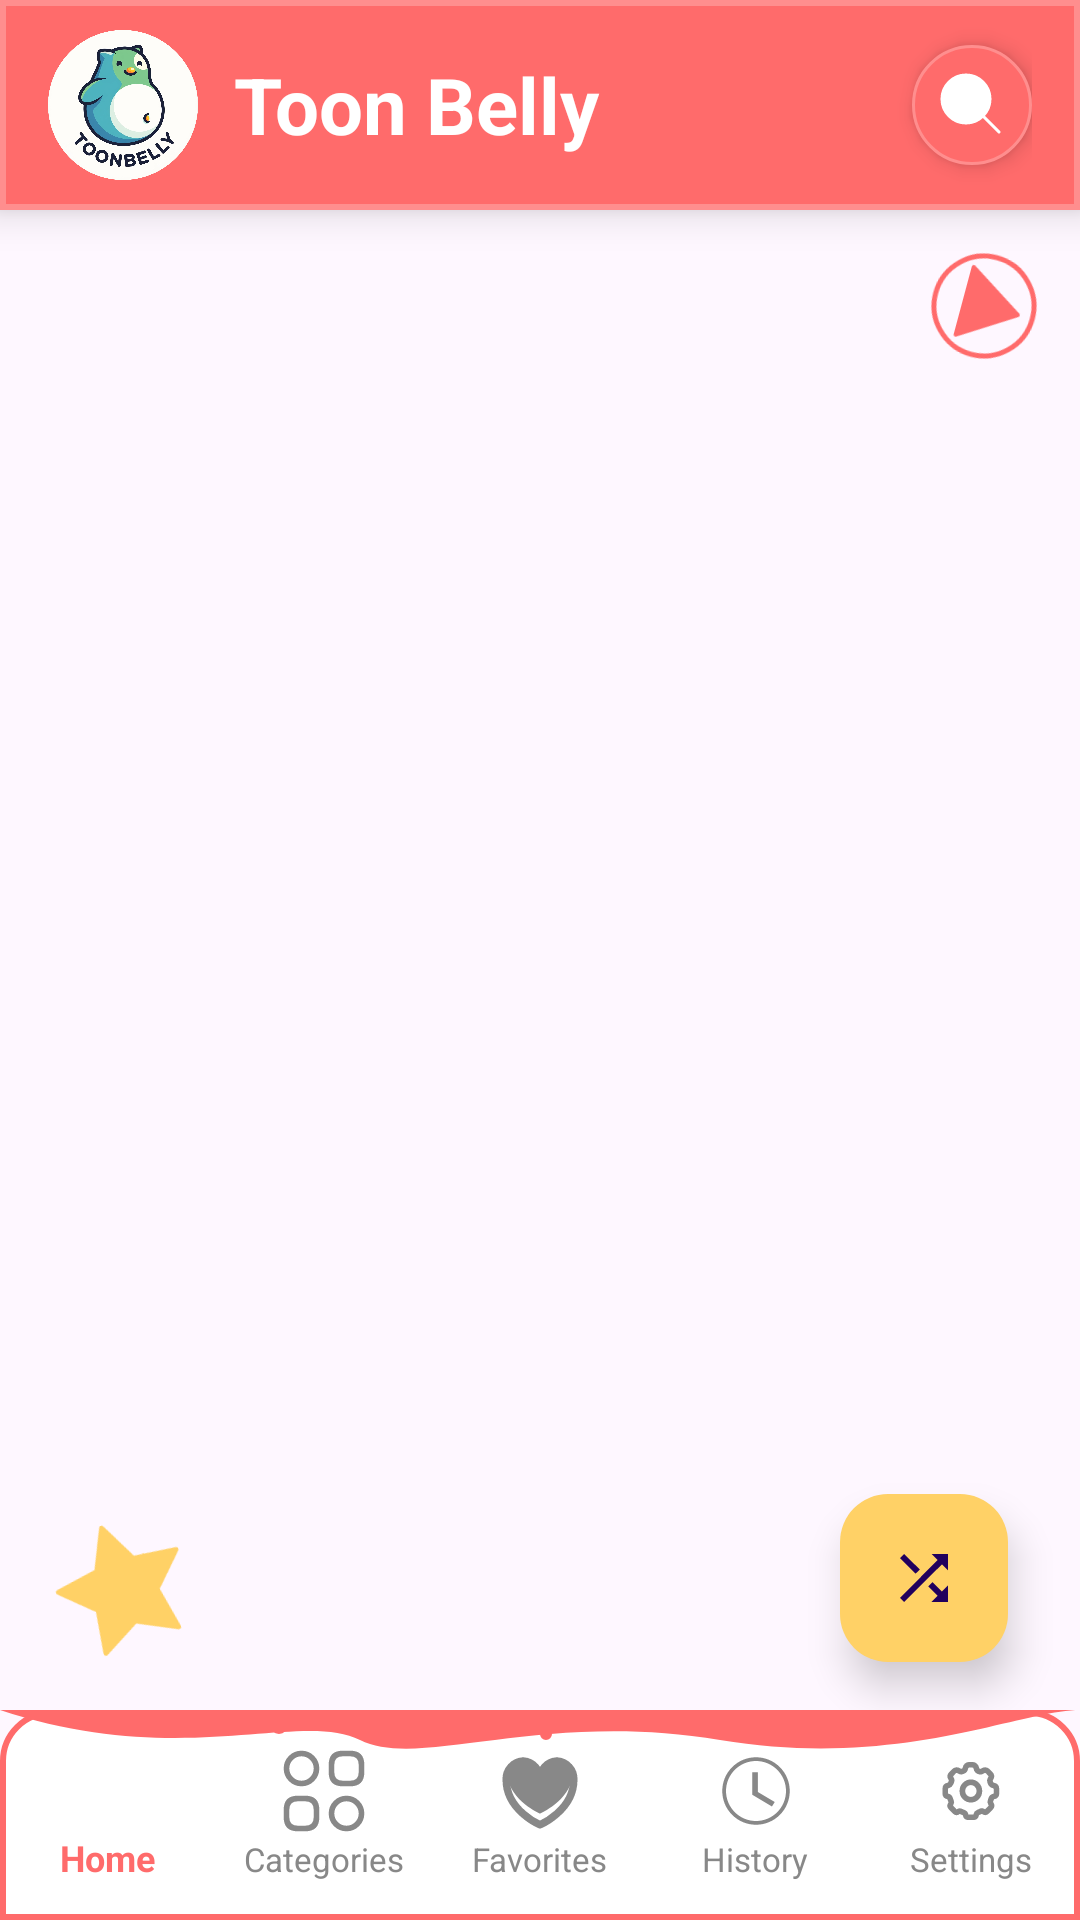

Android layout source for this screen:
<!-- AndroidManifest.xml: application theme Theme.ShowBox -->
<!-- res/layout/activity_main.xml -->
<?xml version="1.0" encoding="utf-8"?>
<androidx.constraintlayout.widget.ConstraintLayout
    xmlns:android="http://schemas.android.com/apk/res/android"
    xmlns:app="http://schemas.android.com/apk/res-auto"
    xmlns:tools="http://schemas.android.com/tools"
    android:layout_width="match_parent"
    android:layout_height="match_parent"
    android:background="@drawable/cartoon_bg_gradient"
    tools:context=".activities.MainActivity">

    
    <com.google.android.material.card.MaterialCardView
        android:id="@+id/header_card"
        android:layout_width="0dp"
        android:layout_height="70dp"
        android:layout_marginBottom="8dp"
        app:cardBackgroundColor="@color/cartoon_primary"
        app:cardCornerRadius="0dp"
        app:cardElevation="8dp"
        app:strokeColor="@color/cartoon_primary_dark"
        app:strokeWidth="2dp"
        app:layout_constraintEnd_toEndOf="parent"
        app:layout_constraintStart_toStartOf="parent"
        app:layout_constraintTop_toTopOf="parent">

        <RelativeLayout
            android:layout_width="match_parent"
            android:layout_height="match_parent"
            android:paddingStart="16dp"
            android:paddingEnd="16dp">

            <LinearLayout
                android:id="@+id/logo_container"
                android:layout_width="wrap_content"
                android:layout_height="match_parent"
                android:orientation="horizontal"
                android:gravity="center_vertical">

                <ImageView
                    android:id="@+id/logo"
                    android:layout_width="50dp"
                    android:layout_height="50dp"
                    android:layout_marginEnd="12dp"
                    android:src="@drawable/cartoon_logo"
                    android:contentDescription="@string/app_name" />

                <TextView
                    android:layout_width="wrap_content"
                    android:layout_height="wrap_content"
                    android:text="@string/app_name"
                    android:textColor="@android:color/white"
                    android:textSize="26sp"
                    android:textStyle="bold" />
            </LinearLayout>

            
            <ImageButton
                android:id="@+id/header_search_icon"
                android:layout_width="40dp"
                android:layout_height="40dp"
                android:layout_alignParentEnd="true"
                android:layout_centerVertical="true"
                android:background="@drawable/cartoon_circle_button"
                android:src="@drawable/ic_cartoon_search"
                android:contentDescription="@string/search"
                android:elevation="4dp"
                app:tint="@android:color/white"/>
        </RelativeLayout>
    </com.google.android.material.card.MaterialCardView>

    
    <androidx.recyclerview.widget.RecyclerView
        android:id="@+id/video_recycler"
        android:layout_width="0dp"
        android:layout_height="0dp"
        android:clipToPadding="false"
        android:padding="12dp"
        android:paddingBottom="4dp"
        app:layoutManager="androidx.recyclerview.widget.LinearLayoutManager"
        app:layout_constraintTop_toBottomOf="@id/header_card"
        app:layout_constraintBottom_toTopOf="@id/bottom_nav"
        app:layout_constraintStart_toStartOf="parent"
        app:layout_constraintEnd_toEndOf="parent"/>

    
    <com.google.android.material.floatingactionbutton.FloatingActionButton
        android:id="@+id/fab_random"
        android:layout_width="wrap_content"
        android:layout_height="wrap_content"
        android:layout_marginEnd="24dp"
        android:layout_marginBottom="16dp"
        android:src="@drawable/ic_cartoon_shuffle"
        app:backgroundTint="@color/cartoon_accent"
        app:elevation="8dp"
        app:layout_constraintBottom_toTopOf="@id/bottom_nav"
        app:layout_constraintEnd_toEndOf="parent"
        app:rippleColor="@color/cartoon_primary"/>

    
    <com.google.android.material.bottomnavigation.BottomNavigationView
        android:id="@+id/bottom_nav"
        android:layout_width="0dp"
        android:layout_height="70dp"
        android:background="@drawable/cartoon_bottom_nav_bg"
        app:elevation="12dp"
        app:itemIconSize="30dp"
        app:itemIconTint="@drawable/cartoon_nav_item_color"
        app:itemTextAppearanceActive="@style/CartoonNavTextActive"
        app:itemTextAppearanceInactive="@style/CartoonNavTextInactive"
        app:itemTextColor="@drawable/cartoon_nav_item_color"
        app:labelVisibilityMode="labeled"
        app:layout_constraintBottom_toBottomOf="parent"
        app:layout_constraintEnd_toEndOf="parent"
        app:layout_constraintStart_toStartOf="parent"
        app:menu="@menu/bottom_nav_menu">

        
        <ImageView
            android:layout_width="match_parent"
            android:layout_height="20dp"
            android:layout_gravity="top"
            android:src="@drawable/cartoon_nav_top_curve"
            app:tint="@color/cartoon_primary" />
    </com.google.android.material.bottomnavigation.BottomNavigationView>

    
    <ImageView
        android:id="@+id/star_decoration"
        android:layout_width="50dp"
        android:layout_height="50dp"
        android:layout_margin="16dp"
        android:src="@drawable/ic_cartoon_star_decoration"
        android:rotation="-20"
        app:layout_constraintBottom_toTopOf="@id/bottom_nav"
        app:layout_constraintStart_toStartOf="parent"
        app:tint="@color/cartoon_accent"/>

    <ImageView
        android:layout_width="40dp"
        android:layout_height="40dp"
        android:layout_margin="12dp"
        android:src="@drawable/ic_cartoon_play_decoration"
        android:rotation="15"
        app:layout_constraintTop_toBottomOf="@id/header_card"
        app:layout_constraintEnd_toEndOf="parent"
        app:tint="@color/cartoon_primary"/>
</androidx.constraintlayout.widget.ConstraintLayout>
<!-- resources referenced by this layout -->
<resources>
  <color name="cartoon_accent">#FFD166</color>
  <color name="cartoon_primary">#FF6B6B</color>
  <color name="cartoon_primary_dark">#FF8E8E</color>
  <!-- drawable cartoon_bottom_nav_bg (drawable) -->
  <shape xmlns:android="http://schemas.android.com/apk/res/android"
      android:shape="rectangle">
      <solid android:color="@color/cartoon_card_bg"/>
      <stroke android:width="2dp" android:color="@color/cartoon_primary"/>
      <corners android:topLeftRadius="16dp" android:topRightRadius="16dp"/>
  </shape>
  <!-- drawable cartoon_circle_button (drawable) -->
  <ripple xmlns:android="http://schemas.android.com/apk/res/android"
      android:color="@color/cartoon_primary_dark">
      <item>
          <shape android:shape="oval">
              <solid android:color="@color/cartoon_primary"/>
              <stroke android:width="1dp" android:color="@color/cartoon_primary_dark"/>
          </shape>
      </item>
  </ripple>
  <!-- drawable cartoon_nav_item_color (drawable) -->
  <selector xmlns:android="http://schemas.android.com/apk/res/android">
      <item android:color="@color/cartoon_primary" android:state_checked="true"/>
      <item android:color="@color/cartoon_text_light"/>
  </selector>
  <!-- drawable ic_cartoon_search (drawable) -->
  <vector xmlns:android="http://schemas.android.com/apk/res/android"
      android:width="24dp"
      android:height="24dp"
      android:viewportWidth="24"
      android:viewportHeight="24">
      
      <path
          android:fillColor="#FF6B6B"
          android:strokeColor="#FF8E8E"
          android:strokeWidth="1"
          android:pathData="M10,18c4.418,0 8,-3.582 8,-8s-3.582,-8 -8,-8 -8,3.582 -8,8 3.582,8 8,8z"
          android:strokeLineCap="round"/>
      
      <path
          android:fillColor="#FF6B6B"
          android:strokeColor="#FF8E8E"
          android:strokeWidth="1"
          android:pathData="M16,16l5,5"
          android:strokeLineCap="round"/>
  </vector>
  <!-- drawable ic_cartoon_shuffle (drawable) -->
  <vector xmlns:android="http://schemas.android.com/apk/res/android"
      android:width="24dp"
      android:height="24dp"
      android:viewportWidth="24"
      android:viewportHeight="24">
      <path
          android:fillColor="#FFFFFF"
          android:pathData="M10.59,9.17L5.41,4 4,5.41l5.17,5.17 1.42,-1.41zM14.5,4l2.04,2.04L4,18.59 5.41,20 17.96,7.46 20,9.5V4H14.5zM14.83,13.41l-1.41,1.41 3.13,3.13L14.5,20H20v-5.5l-2.04,2.04 -3.13,-3.13z"/>
  </vector>
  <!-- drawable ic_cartoon_star_decoration (drawable) -->
  <vector xmlns:android="http://schemas.android.com/apk/res/android"
      android:width="24dp"
      android:height="24dp"
      android:viewportWidth="24"
      android:viewportHeight="24">
      
      <path
          android:fillColor="#FFD166"
          android:strokeColor="#EFB04D"
          android:strokeWidth="0.8"
          android:pathData="M12,2l3.09,6.26L22,9.27l-5,4.87 1.18,6.88L12,17.77l-6.18,3.25L7,14.14 2,9.27l6.91,-1.01L12,2z"
          android:strokeLineJoin="round"/>
      
      <path
          android:fillColor="#FFFFFF"
          android:pathData="M12,5l1.5,3 -0.5,1 1.5,-0.5 1,1.5 -0.5,-1.5 2,-0.5 -2,0.5 -0.5,-1.5 1,1.5 1.5,-0.5 -0.5,1z"/>
  </vector>
  <string name="app_name">Toon Belly</string>
  <string name="search">Search\n</string>
  <style name="CartoonNavTextActive" parent="TextAppearance.AppCompat.Caption">
          <item name="android:textSize">12sp</item>
          <item name="android:textStyle">bold</item>
  
          <item name="android:textColor">@color/cartoon_primary</item>
      </style>
  <style name="CartoonNavTextInactive" parent="TextAppearance.AppCompat.Caption">
          <item name="android:textSize">11sp</item>
  
          <item name="android:textColor">@color/cartoon_text_light</item>
      </style>
  <style name="Theme.ShowBox" parent="Base.Theme.ShowBox" />
  <color name="cartoon_card_bg">#FFFFFF</color>
  <color name="cartoon_text_light">#888888</color>
  <style name="Base.Theme.ShowBox" parent="Theme.Material3.DayNight.NoActionBar">
          
          
      </style>
</resources>
